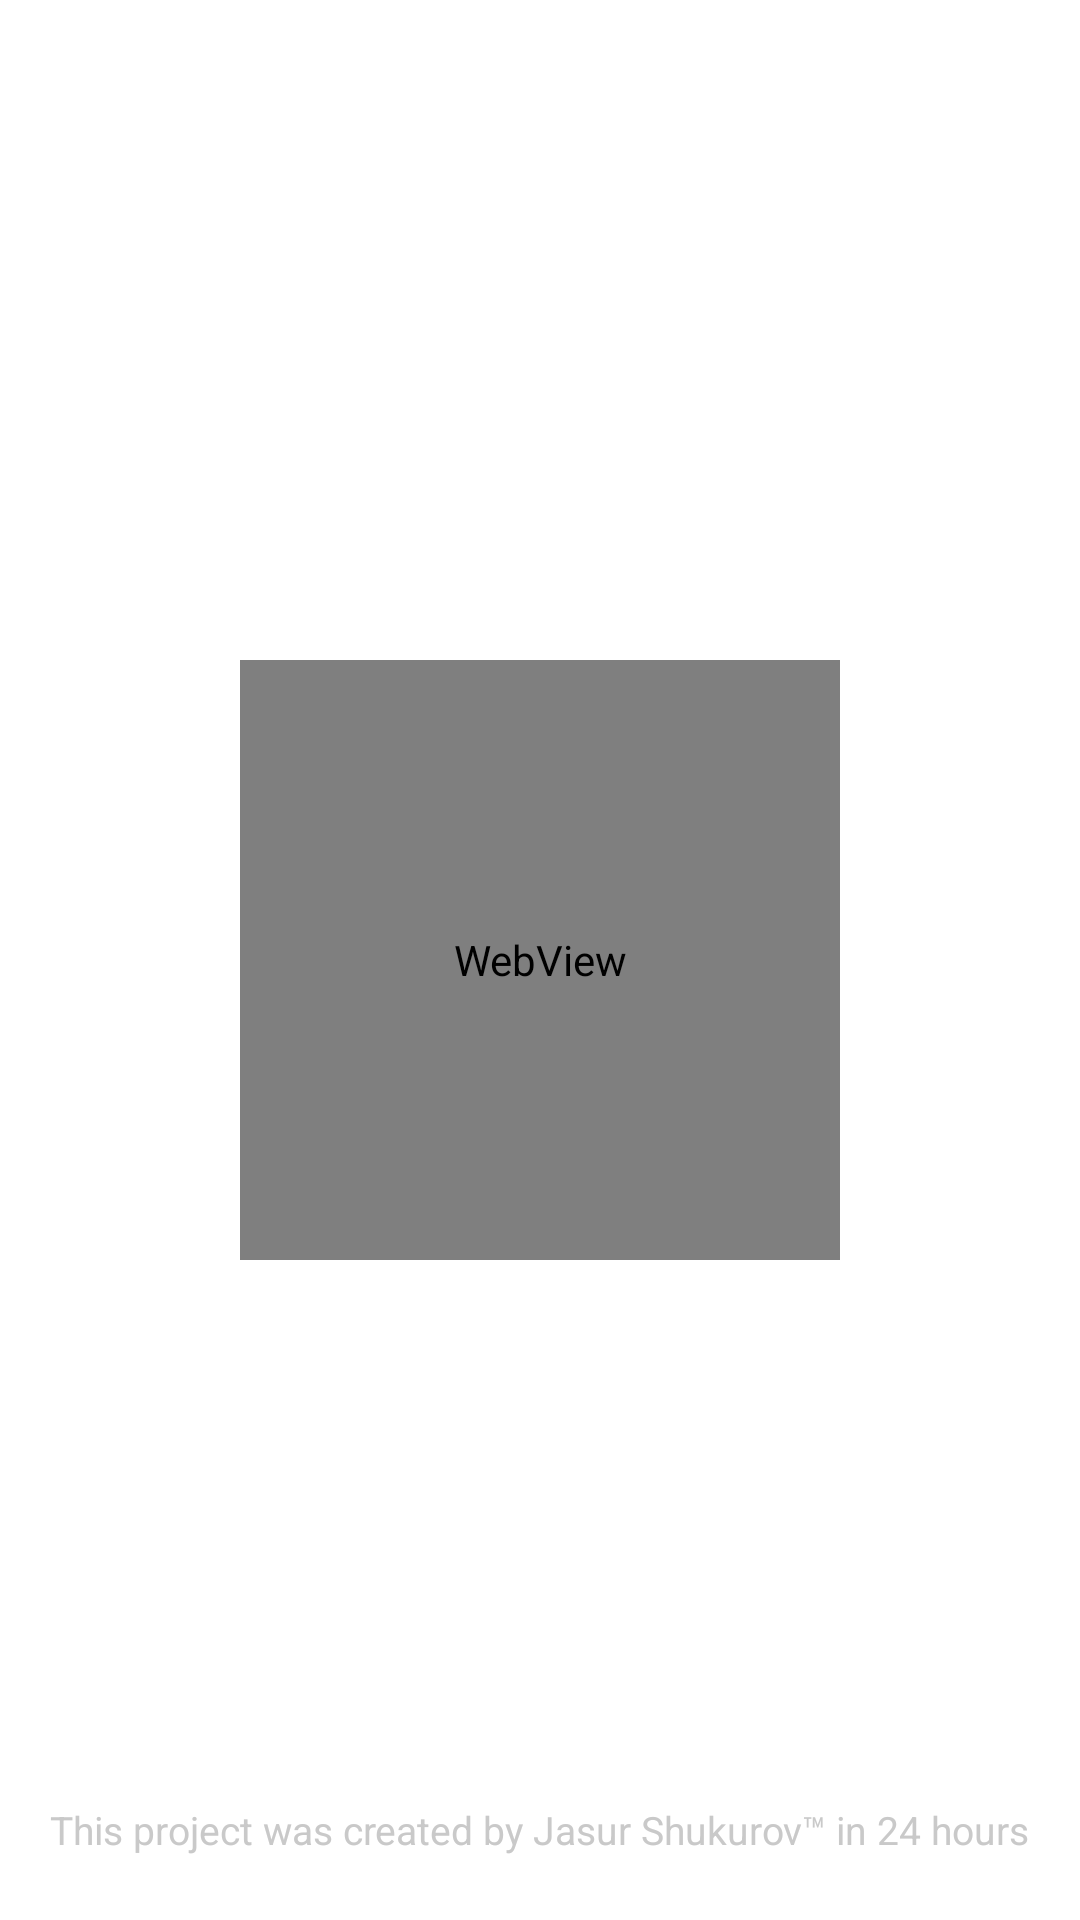

Reconstruct the res/layout file that produces this screen, plus the resources it refers to.
<!-- AndroidManifest.xml: application theme AppTheme -->
<!-- res/layout/activity_splash_screen.xml -->
<?xml version="1.0" encoding="utf-8"?>
<android.support.constraint.ConstraintLayout xmlns:android="http://schemas.android.com/apk/res/android"
    xmlns:app="http://schemas.android.com/apk/res-auto"
    xmlns:tools="http://schemas.android.com/tools"
    android:layout_width="match_parent"
    android:layout_height="match_parent"
    android:id="@+id/constraintLayout"
    android:background="@color/splash_activity_background"
    >

    <WebView
        android:id="@+id/webView"

        android:layout_width="200dp"
        android:layout_height="200dp"
        android:scrollbars="none"
        app:layout_constraintBottom_toBottomOf="parent"
        app:layout_constraintLeft_toLeftOf="parent"
        app:layout_constraintRight_toRightOf="parent"
        app:layout_constraintTop_toTopOf="parent">


    </WebView>

    <TextView
        android:id="@+id/textView"
        android:layout_width="wrap_content"
        android:layout_height="19dp"
        android:layout_marginBottom="20dp"
        android:text="@string/copyRight"
        android:textColor="@color/TransparentWhite"
        android:textSize="13sp"
        app:layout_constraintBottom_toBottomOf="parent"
        app:layout_constraintLeft_toLeftOf="parent"
        app:layout_constraintRight_toRightOf="parent" />


</android.support.constraint.ConstraintLayout>
<!-- resources referenced by this layout -->
<resources>
  <color name="TransparentWhite">#c9c9c9</color>
  <color name="splash_activity_background">#fff</color>
  <string name="copyRight">This project was created by Jasur Shukurov™ in 24 hours</string>
  <style name="AppTheme" parent="Theme.AppCompat.Light.DarkActionBar">
          
          <item name="colorPrimary">@color/colorPrimary</item>
          <item name="colorPrimaryDark">@color/colorPrimaryDark</item>
          <item name="colorAccent">@color/colorAccent</item>
      </style>
  <color name="colorPrimary">#008577</color>
  <color name="colorPrimaryDark">#00574B</color>
  <color name="colorAccent">#D81B60</color>
</resources>
